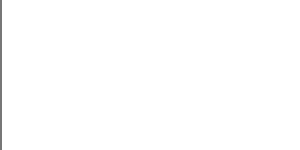
t = 0.00 s
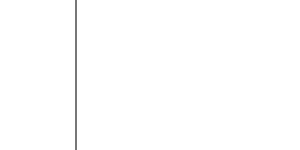
t = 1.00 s
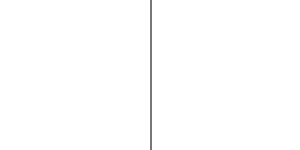
t = 2.00 s
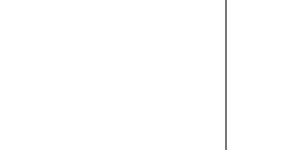
t = 3.00 s

The animated SVG that drew these frames (rendered in a browser with its animation timeline set to each time). Animation: 1 SMIL element (animate=1); one cycle of 4.00 s, repeats indefinitely.

<?xml version="1.0"?>
<!DOCTYPE svg PUBLIC "-//W3C//DTD SVG 1.1//EN" "http://www.w3.org/Graphics/SVG/1.1/DTD/svg11.dtd">
<svg width="100%" height="100%" version="1.1" xmlns="http://www.w3.org/2000/svg" xmlns:xlink="http://www.w3.org/1999/xlink">
  <svg y="0%" width="100%" height="100%">
  <style type="text/css" ><![CDATA[
	.bar {
	  fill: #777;
	  width: 2px;
	  height: 100%;
	}
  ]]></style>
  <g>
    <title>Placeholder waveform for empty player</title>
    <rect class="bar" y="0" x="0">
		<animate attributeName="x" from="0" to="100%" dur="4s" repeatCount="indefinite" />
    </rect>
  </g>
  </svg>
</svg>
